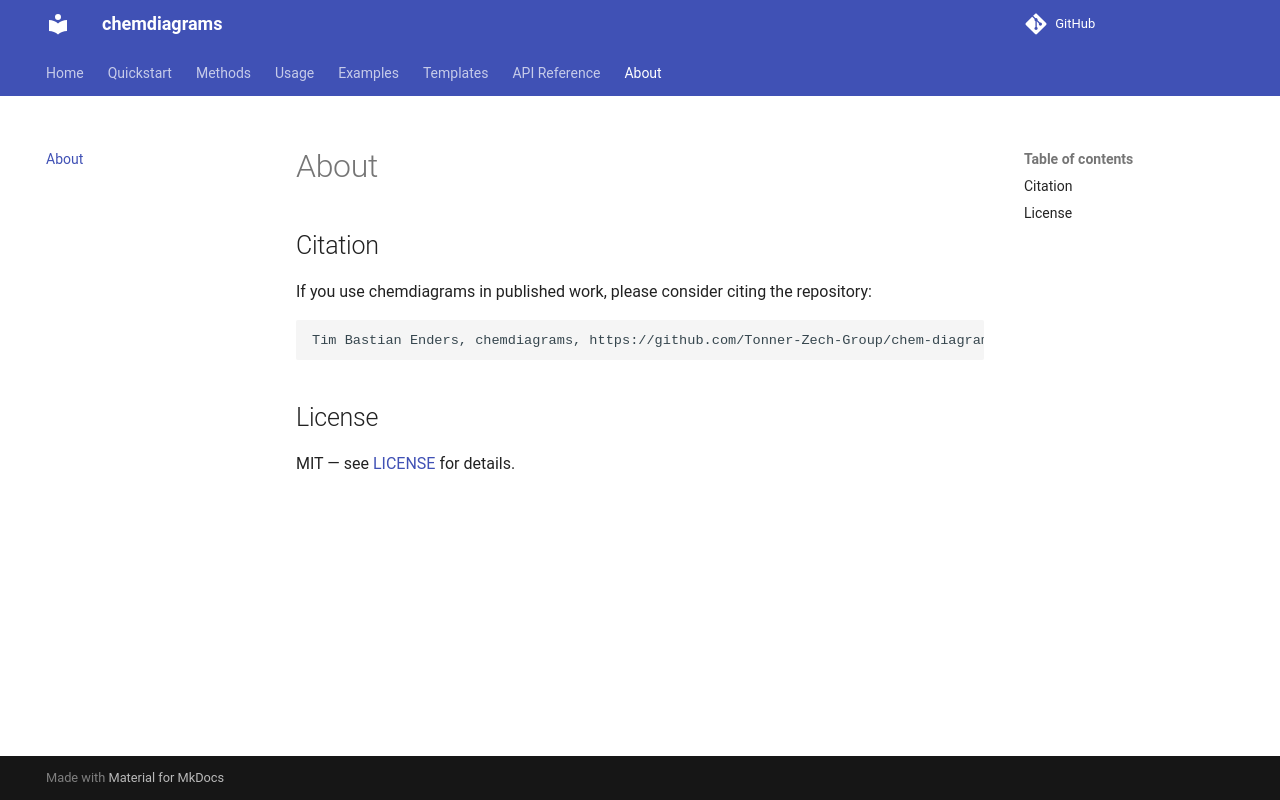

repository: Tonner-Zech-Group/chem-diagrams · page: about/index.html · generator: mkdocs

# About

## Citation

If you use chemdiagrams in published work, please consider citing the repository:

```
Tim Bastian Enders, chemdiagrams, https://github.com/Tonner-Zech-Group/chem-diagrams, https://doi.org/10.5281/zenodo.18957965
```

## License

MIT — see [LICENSE](https://github.com/Tonner-Zech-Group/chem-diagrams/blob/main/LICENSE) for details.
